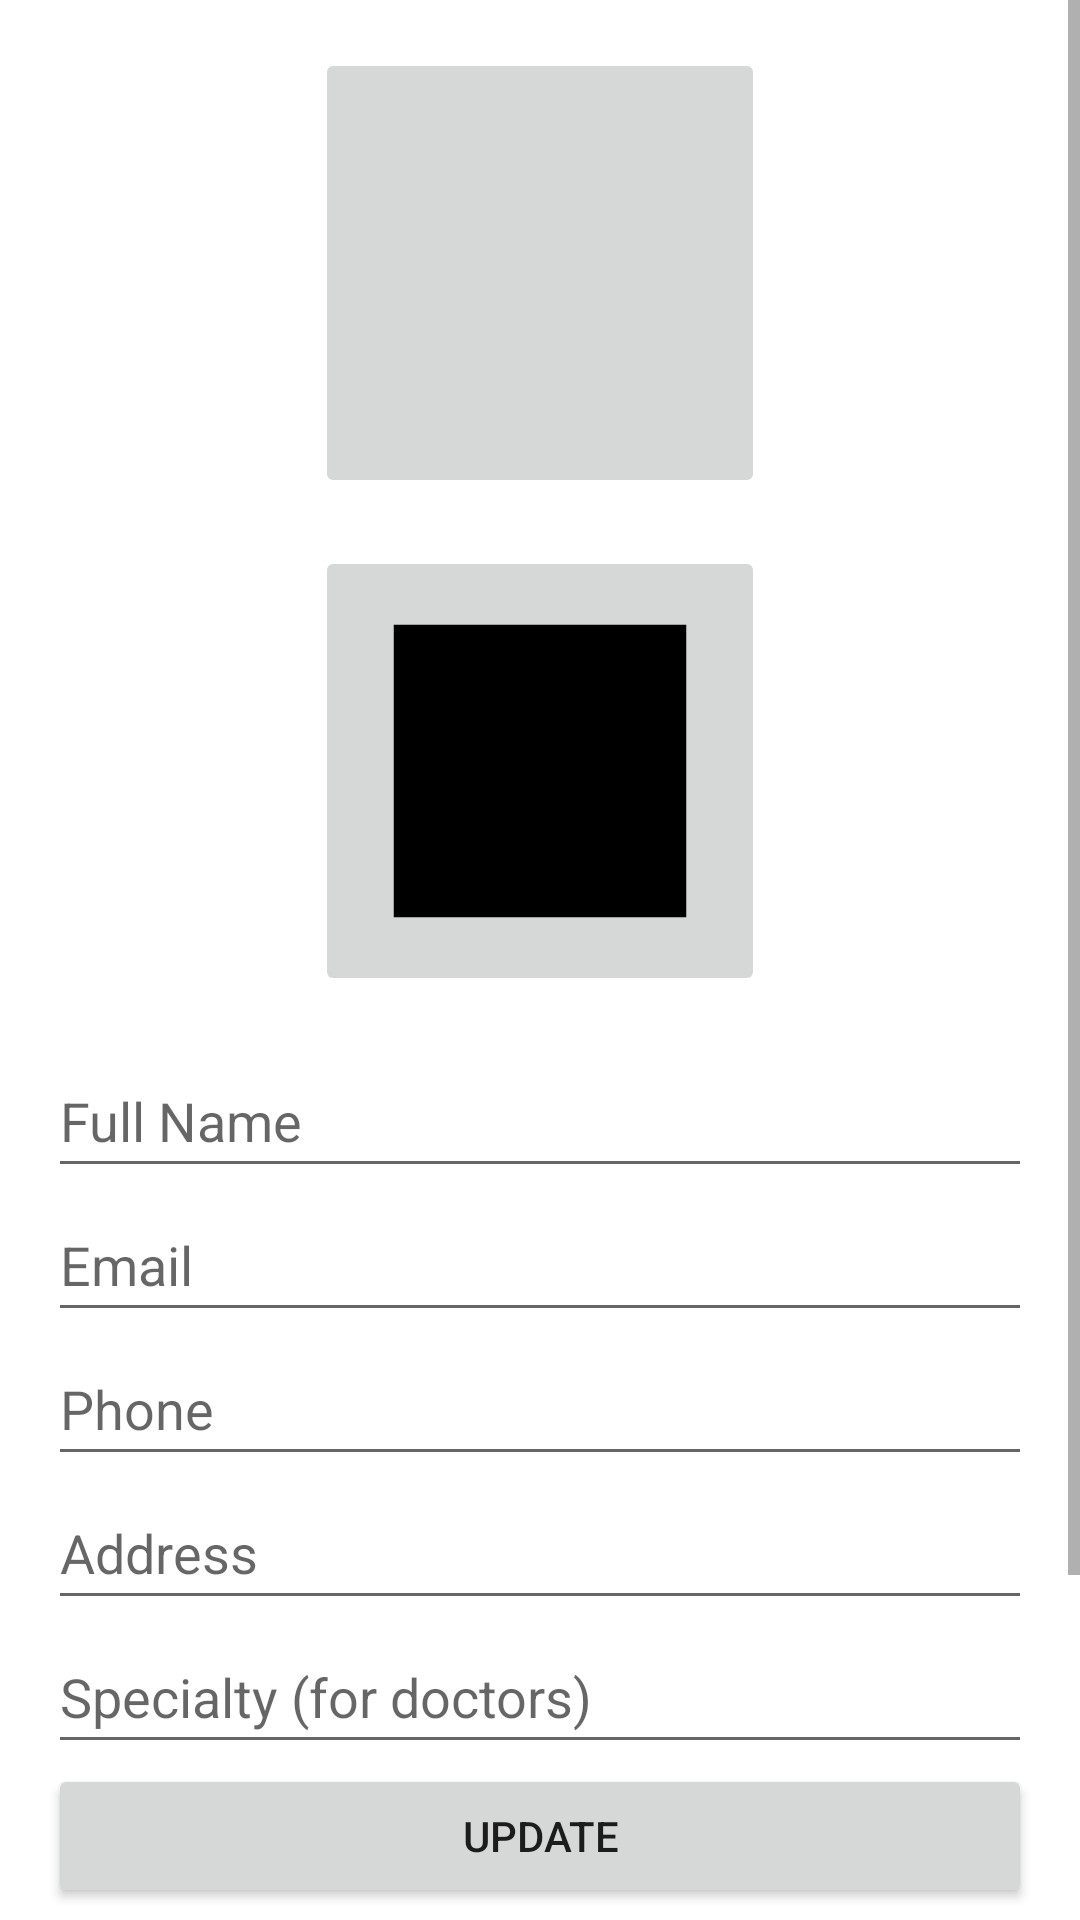

This screen was rendered from an Android layout file. Write that file and the resources it references.
<!-- AndroidManifest.xml: application theme Theme.CloudHealthcareApp -->
<!-- res/layout/activity_user_details.xml -->
<?xml version="1.0" encoding="utf-8"?>
<ScrollView xmlns:android="http://schemas.android.com/apk/res/android"
    android:layout_width="match_parent"
    android:layout_height="match_parent">

    <LinearLayout
        android:layout_width="match_parent"
        android:layout_height="wrap_content"
        android:orientation="vertical"
        android:padding="16dp">

        <ImageButton
            android:id="@+id/profileImageButton"
            android:layout_width="150dp"
            android:layout_height="150dp"
            android:layout_gravity="center_horizontal"
            android:layout_marginBottom="16dp"
            android:scaleType="centerCrop"
            android:src="@drawable/ic_profile_placeholder" />

        <ImageButton
            android:id="@+id/idCardImageButton"
            android:layout_width="150dp"
            android:layout_height="150dp"
            android:layout_gravity="center_horizontal"
            android:layout_marginBottom="16dp"
            android:scaleType="centerCrop"
            android:src="@drawable/ic_id_card_placeholder" />

        <EditText
            android:id="@+id/fullNameEditText"
            android:layout_width="match_parent"
            android:layout_height="wrap_content"
            android:hint="Full Name"
            android:minHeight="48dp" />

        <EditText
            android:id="@+id/emailEditText"
            android:layout_width="match_parent"
            android:layout_height="wrap_content"
            android:hint="Email"
            android:inputType="textEmailAddress"
            android:minHeight="48dp" />

        <EditText
            android:id="@+id/phoneEditText"
            android:layout_width="match_parent"
            android:layout_height="wrap_content"
            android:hint="Phone"
            android:inputType="phone"
            android:minHeight="48dp" />

        <EditText
            android:id="@+id/addressEditText"
            android:layout_width="match_parent"
            android:layout_height="wrap_content"
            android:hint="Address"
            android:inputType="textPostalAddress"
            android:minHeight="48dp" />

        <EditText
            android:id="@+id/specialtyEditText"
            android:layout_width="match_parent"
            android:layout_height="wrap_content"
            android:hint="Specialty (for doctors)"
            android:inputType="text"
            android:minHeight="48dp" />

        <Button
            android:id="@+id/updateButton"
            android:layout_width="match_parent"
            android:layout_height="wrap_content"
            android:text="Update" />
        <Button
            android:id="@+id/addDiagnosisButton"
            android:layout_width="match_parent"
            android:layout_height="wrap_content"
            android:layout_marginTop="16dp"
            android:text="Add Diagnosis" />
        <Button
            android:id="@+id/writePrescriptionButton"
            android:layout_width="match_parent"
            android:layout_height="wrap_content"
            android:text="Write Prescription" />
        <androidx.recyclerview.widget.RecyclerView
            android:id="@+id/medicalRecordsRecyclerView"
            android:layout_width="match_parent"
            android:layout_height="wrap_content"
            android:layout_marginTop="16dp"/>

    </LinearLayout>
</ScrollView>
<!-- resources referenced by this layout -->
<resources>
  <!-- drawable ic_id_card_placeholder (drawable) -->
  <vector xmlns:android="http://schemas.android.com/apk/res/android"
      android:width="24dp"
      android:height="24dp"
      android:viewportWidth="24.0"
      android:viewportHeight="24.0">
      <path
          android:fillColor="#FF000000"
          android:pathData="M3,3h18v18H3z"/>
  </vector>
  <style name="Theme.CloudHealthcareApp" parent="Theme.MaterialComponents.DayNight.DarkActionBar">
          
          <item name="colorPrimary">@color/purple_500</item>
          <item name="colorPrimaryVariant">@color/purple_700</item>
          <item name="colorOnPrimary">@color/white</item>
          
          <item name="colorSecondary">@color/teal_200</item>
          <item name="colorSecondaryVariant">@color/teal_700</item>
          <item name="colorOnSecondary">@color/black</item>
          
          <item name="android:statusBarColor">?attr/colorPrimaryVariant</item>
          
      </style>
  <!-- not gathered from this repository: default colours our renderer supplied (Android Studio template values) -->
  <color name="purple_500">#FF6200EE</color>
  <color name="purple_700">#FF3700B3</color>
  <color name="teal_200">#FF03DAC5</color>
  <color name="teal_700">#FF018786</color>
  <color name="black">#FF000000</color>
  <color name="white">#FFFFFFFF</color>
</resources>
